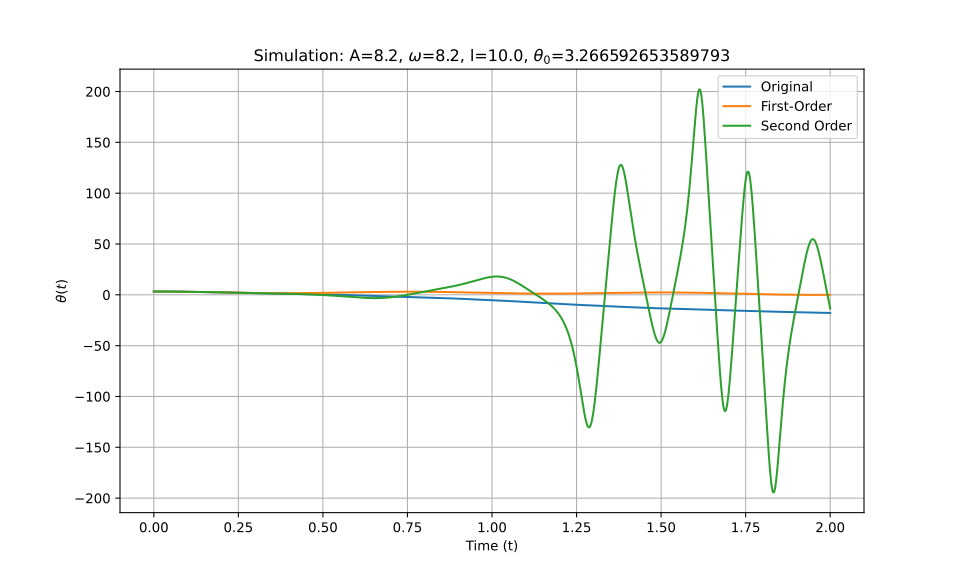

The file beside this chart, header and first rows:
t_eval, Equation_1, Equation_2, Equation_3
0.0, 3.267, 3.267, 3.267
0.002002, 3.266, 3.266, 3.266
0.004004, 3.266, 3.266, 3.266
0.006006, 3.266, 3.266, 3.266
0.008008, 3.265, 3.265, 3.265
0.01001, 3.264, 3.264, 3.264
0.01201, 3.263, 3.263, 3.263
0.01401, 3.261, 3.261, 3.261
0.01602, 3.26, 3.26, 3.26
0.01802, 3.258, 3.258, 3.258
0.02002, 3.256, 3.256, 3.256
0.02202, 3.253, 3.253, 3.253
0.02402, 3.251, 3.251, 3.251
0.02603, 3.248, 3.248, 3.248
0.02803, 3.245, 3.245, 3.245
0.03003, 3.242, 3.242, 3.242
0.03203, 3.239, 3.238, 3.239
0.03403, 3.235, 3.235, 3.235
0.03604, 3.231, 3.231, 3.231
0.03804, 3.227, 3.227, 3.227
0.04004, 3.223, 3.223, 3.223
0.04204, 3.218, 3.218, 3.218
0.04404, 3.214, 3.214, 3.214
0.04605, 3.209, 3.209, 3.209
0.04805, 3.204, 3.204, 3.204
0.05005, 3.198, 3.198, 3.198
0.05205, 3.193, 3.193, 3.193
0.05405, 3.187, 3.187, 3.187
0.05606, 3.181, 3.181, 3.181
0.05806, 3.175, 3.175, 3.175
0.06006, 3.169, 3.169, 3.169
0.06206, 3.163, 3.163, 3.163
0.06406, 3.156, 3.156, 3.156
0.06607, 3.149, 3.149, 3.149
0.06807, 3.142, 3.142, 3.142
0.07007, 3.135, 3.135, 3.135
0.07207, 3.127, 3.127, 3.127
0.07407, 3.12, 3.12, 3.12
0.07608, 3.112, 3.112, 3.112
0.07808, 3.104, 3.104, 3.104
0.08008, 3.096, 3.096, 3.096
0.08208, 3.088, 3.088, 3.088
0.08408, 3.079, 3.079, 3.079
0.08609, 3.071, 3.071, 3.071
0.08809, 3.062, 3.062, 3.062
0.09009, 3.053, 3.053, 3.053
0.09209, 3.044, 3.044, 3.044
0.09409, 3.035, 3.035, 3.035
0.0961, 3.025, 3.025, 3.025
0.0981, 3.016, 3.015, 3.016
0.1001, 3.006, 3.006, 3.006
0.1021, 2.996, 2.996, 2.996
0.1041, 2.986, 2.986, 2.986
0.1061, 2.976, 2.976, 2.976
0.1081, 2.966, 2.965, 2.966
0.1101, 2.956, 2.955, 2.955
0.1121, 2.945, 2.944, 2.945
0.1141, 2.934, 2.933, 2.934
0.1161, 2.924, 2.923, 2.923
0.1181, 2.913, 2.912, 2.913
... 940 more rows
